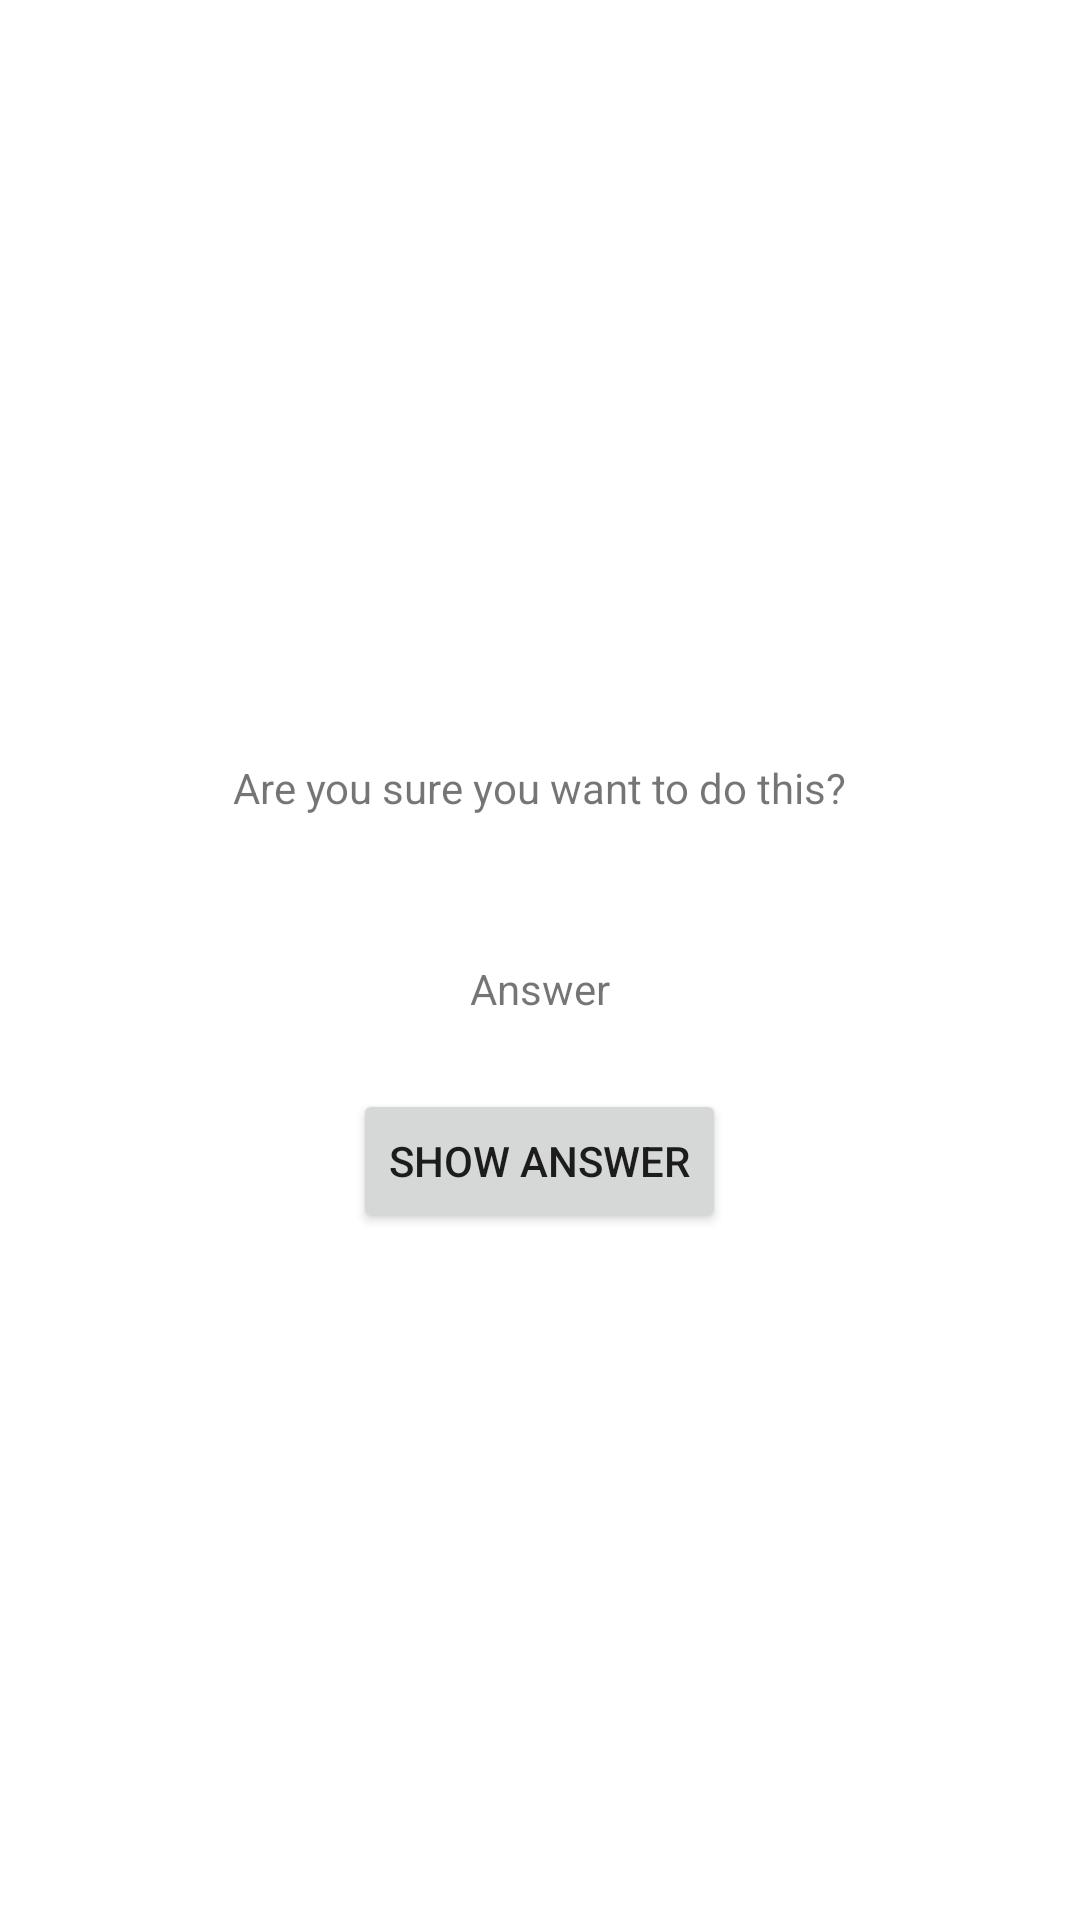

Here is an Android app screen rendered from its layout file. Give the layout XML and the strings, colors and styles it references.
<!-- AndroidManifest.xml: application theme Theme.Three -->
<!-- res/layout/activity_cheat.xml -->
<?xml version="1.0" encoding="utf-8"?>
<LinearLayout
    xmlns:android="http://schemas.android.com/apk/res/android"
    xmlns:tools="http://schemas.android.com/tools"
    android:layout_width="match_parent"
    android:layout_height="match_parent"
    android:gravity="center"
    android:orientation="vertical"
    tools:context=".CheatActivity">

    <TextView
        android:layout_width="wrap_content"
        android:layout_height="wrap_content"
        android:padding="24dp"
        android:text="Are you sure you want to do this?" />

    <TextView
        android:id= "@+id/answer_text_view"
        android:layout_width="wrap_content"
        android:layout_height="wrap_content"
        android:padding="24dp"
        android:text="Answer" />

    <Button
        android:id="@+id/show_answer_button"
        android:layout_width="wrap_content"
        android:layout_height="wrap_content"
        android:text="Show Answer"/>

</LinearLayout>
<!-- resources referenced by this layout -->
<resources>
  <style name="Theme.Three" parent="Base.Theme.Three" />
  <style name="Base.Theme.Three" parent="Theme.MaterialComponents.DayNight.DarkActionBar">
          <item name="colorPrimary">@color/purple_500</item>
          <item name="colorPrimaryVariant">@color/purple_700</item>
          <item name="colorOnPrimary">@color/white</item>
  
          <item name="colorSecondary">@color/teal_200</item>
          <item name="colorSecondaryVariant">@color/teal_700</item>
          <item name="colorOnSecondary">@color/black</item>
          <item name="android:statusBarColor">?attr/colorPrimaryVariant</item>
  
      </style>
  <!-- not gathered from this repository: default colours our renderer supplied (Android Studio template values) -->
  <color name="purple_500">#FF6200EE</color>
  <color name="purple_700">#FF3700B3</color>
  <color name="teal_200">#FF03DAC5</color>
  <color name="teal_700">#FF018786</color>
  <color name="black">#FF000000</color>
  <color name="white">#FFFFFFFF</color>
</resources>
